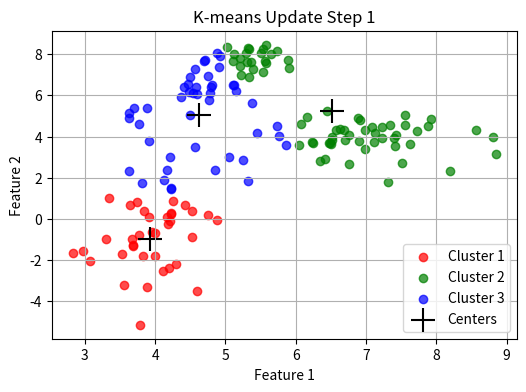
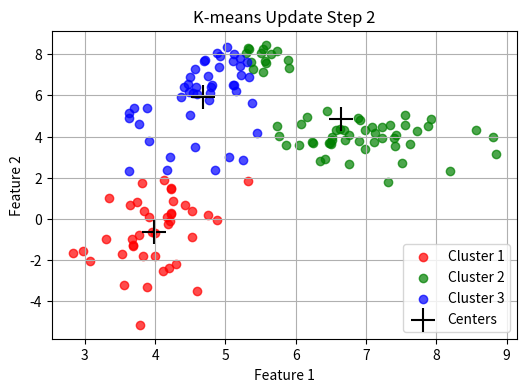
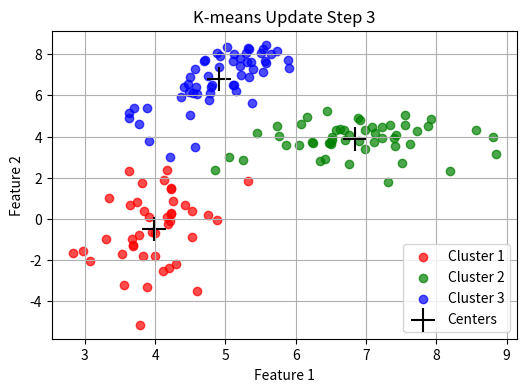
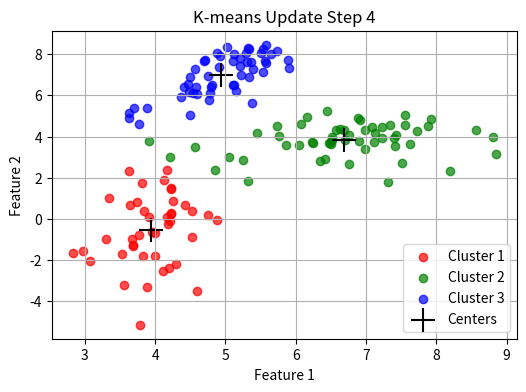
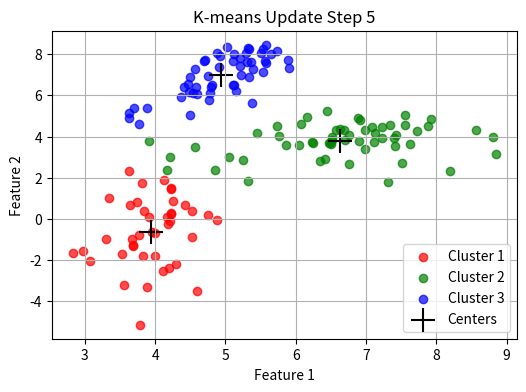
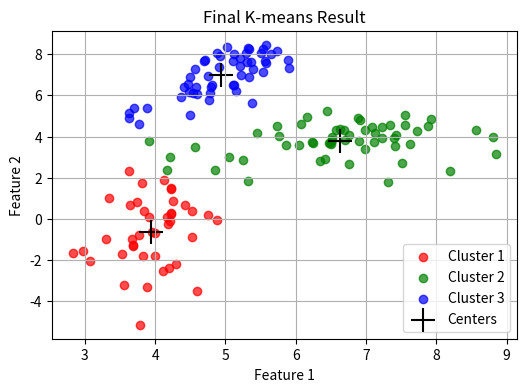
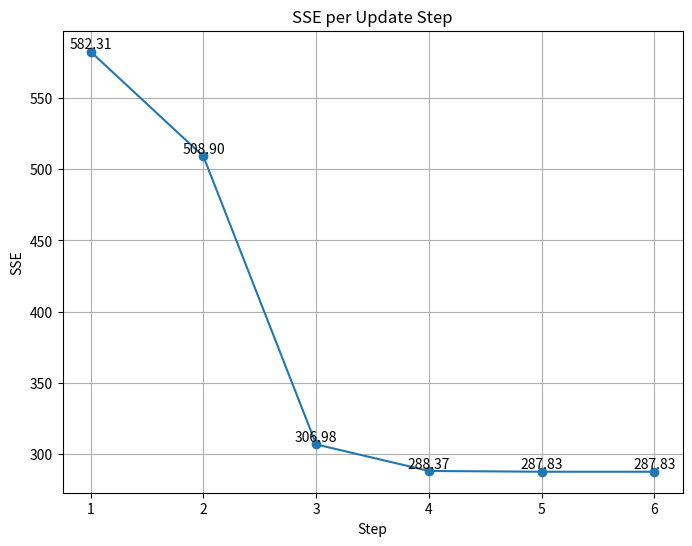

Here is the Python script that generated these plots, in order:
import numpy as np
import matplotlib.pyplot as plt

# List to store intermediate states of the algorithm (ClusterCenters and labels) for each iteration
iterations_states = []


# Data: N×M matrix (N samples, M features), where each row corresponds to a sample
# K: number of clusters to identify
def mykmeans(Data, K):
    epsilon = 1e-3  # Convergence threshold

    N = len(Data)  # Number of samples
    M = len(Data[0])  # Number of features

    # Randomly select K unique samples as initial centroids
    initial_indices = np.random.choice(N, K, replace=False)
    ClusterCenters = Data[initial_indices, :]

    IDC = np.zeros(N, dtype=int)  # Array to store cluster label for each sample

    while True:
        distances = np.zeros((N, K))
        for i in range(K):
            diff = Data - ClusterCenters[i]
            distances[:, i] = np.sum(diff**2, axis=1)

        new_IDC = np.argmin(distances, axis=1)

        if np.array_equal(new_IDC, IDC):
            break

        IDC = new_IDC

        new_centers = np.zeros((K, M))
        for i in range(K):
            cluster_points = Data[IDC == i]
            if len(cluster_points) > 0:
                new_centers[i] = np.mean(cluster_points, axis=0)
            else:
                new_centers[i] = ClusterCenters[i]

        shift = np.sum((ClusterCenters - new_centers) ** 2)
        ClusterCenters = new_centers
        iterations_states.append((ClusterCenters.copy(), IDC.copy()))

        if shift < epsilon:
            break

    return ClusterCenters, IDC


# Set seed for reproducibility
np.random.seed(0)
N_per_cluster = 50

# Mean and covariance for each Gaussian distribution
mean1 = [4.0, 0.0]
cov1 = [[0.29, 0.4], [0.4, 4.0]]

mean2 = [5.0, 7.0]
cov2 = [[0.29, 0.4], [0.4, 0.9]]

mean3 = [7.0, 4.0]
cov3 = [[0.64, 0.0], [0.0, 0.64]]

# Generate samples
X1 = np.random.multivariate_normal(mean1, cov1, N_per_cluster)
X2 = np.random.multivariate_normal(mean2, cov2, N_per_cluster)
X3 = np.random.multivariate_normal(mean3, cov3, N_per_cluster)

# Combine all into one dataset
Data = np.vstack((X1, X2, X3))

# Run K-means for K=3
K = 3
final_centers, labels = mykmeans(Data, K)

# Compute SSE at each step
sse_per_iteration = []
all_states = iterations_states + [(final_centers, labels)]

for centers, lbls in all_states:
    SSE = 0
    for i in range(K):
        cluster_points = Data[lbls == i]
        diff = cluster_points - centers[i]
        SSE += np.sum(diff**2)
    sse_per_iteration.append(SSE)

# Visualize clustering progress
colors = ["red", "green", "blue"]
step = 1
for centers, lbls in all_states:
    plt.figure(figsize=(6, 4))
    for j in range(K):
        cluster_points = Data[lbls == j]
        plt.scatter(
            cluster_points[:, 0],
            cluster_points[:, 1],
            color=colors[j],
            alpha=0.7,
            label=f"Cluster {j+1}",
        )
    plt.scatter(
        centers[:, 0], centers[:, 1], color="black", marker="+", s=300, label="Centers"
    )
    if step < len(all_states):
        plt.title(f"K-means Update Step {step}")
    else:
        plt.title("Final K-means Result")
    plt.xlabel("Feature 1")
    plt.ylabel("Feature 2")
    plt.legend()
    plt.grid(True)
    plt.show()
    step += 1

# SSE plot
plt.figure(figsize=(8, 6))
plt.plot(range(1, len(sse_per_iteration) + 1), sse_per_iteration, marker="o")
for i, sse in enumerate(sse_per_iteration, start=1):
    plt.text(i, sse, f"{sse:.2f}", fontsize=10, ha="center", va="bottom")
plt.title("SSE per Update Step")
plt.xlabel("Step")
plt.ylabel("SSE")
plt.grid(True)
plt.show()

# Print cluster centers at each step
print("\nCluster centers per step:")
for step, (centers, _) in enumerate(all_states, start=1):
    print(f"Step {step}:")
    print(centers)

# Print SSE per step
print("\nSSE per step:")
for step, sse in enumerate(sse_per_iteration, start=1):
    print(f"Step {step}: {sse}")
